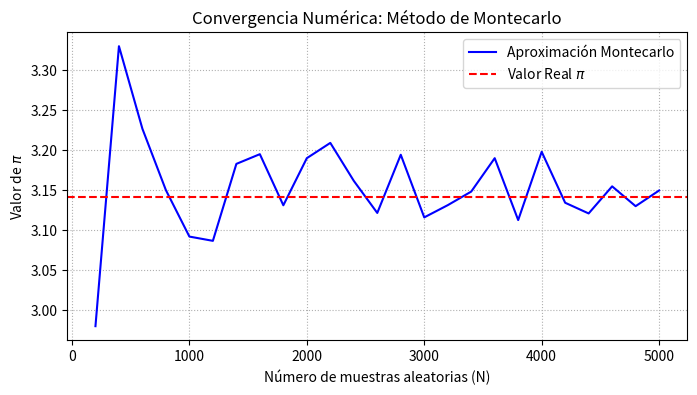

Python code for this plot:
import numpy as np
import matplotlib.pyplot as plt

def estimar_pi_montecarlo(N):
    x = np.random.uniform(-1, 1, N)
    y = np.random.uniform(-1, 1, N)
    dentro_circulo = np.sum(x**2 + y**2 <= 1)
    return 4.0 * dentro_circulo / N

def optimizar_r2_montecarlo(N_valores, pi_N):
    pi_inf_posibles = np.linspace(3.14, 3.15, 500)
    mejor_r2 = -np.inf
    mejor_pi = 0
    
    # El error de Montecarlo decae de forma algebraica de orden O(1/sqrt(N))
    inv_sqrt_N = 1.0 / np.sqrt(N_valores)
    
    for pi_inf in pi_inf_posibles:
        error = pi_inf - pi_N
        slope, intercept = np.polyfit(inv_sqrt_N, error, 1)
        valores_ajustados = slope * inv_sqrt_N + intercept
        
        ss_res = np.sum((error - valores_ajustados) ** 2)
        ss_tot = np.sum((error - np.mean(error)) ** 2)
        r2 = 1 - (ss_res / ss_tot) if ss_tot != 0 else 0
        
        if r2 > mejor_r2:
            mejor_r2 = r2
            mejor_pi = pi_inf
            
    return mejor_pi, mejor_r2

if __name__ == "__main__":
    N_max = 5000
    paso = 200
    N_valores = np.arange(paso, N_max + paso, paso)
    
    # Experimento Numérico
    pi_mc = np.array([estimar_pi_montecarlo(n) for n in N_valores])
    
    # Optimización del R^2
    pi_inf_mc, r2_mc = optimizar_r2_montecarlo(N_valores, pi_mc)
    
    print(" PUNTO 4: MÉTODO DE MONTECARLO ")
    print(f"Valor de pi_inf (R^2 Máximo) = {pi_inf_mc:.5f} con R^2 = {r2_mc:.4f}")
  

    # Gráfica de convergencia
    plt.figure(figsize=(8, 4))
    plt.plot(N_valores, pi_mc, label='Aproximación Montecarlo', color='blue')
    plt.axhline(y=np.pi, color='red', linestyle='--', label=r'Valor Real $\pi$')
    plt.title(r'Convergencia Numérica: Método de Montecarlo')
    plt.xlabel('Número de muestras aleatorias (N)')
    plt.ylabel(r'Valor de $\pi$')
    plt.grid(True, linestyle=':')
    plt.legend()
    plt.show()
